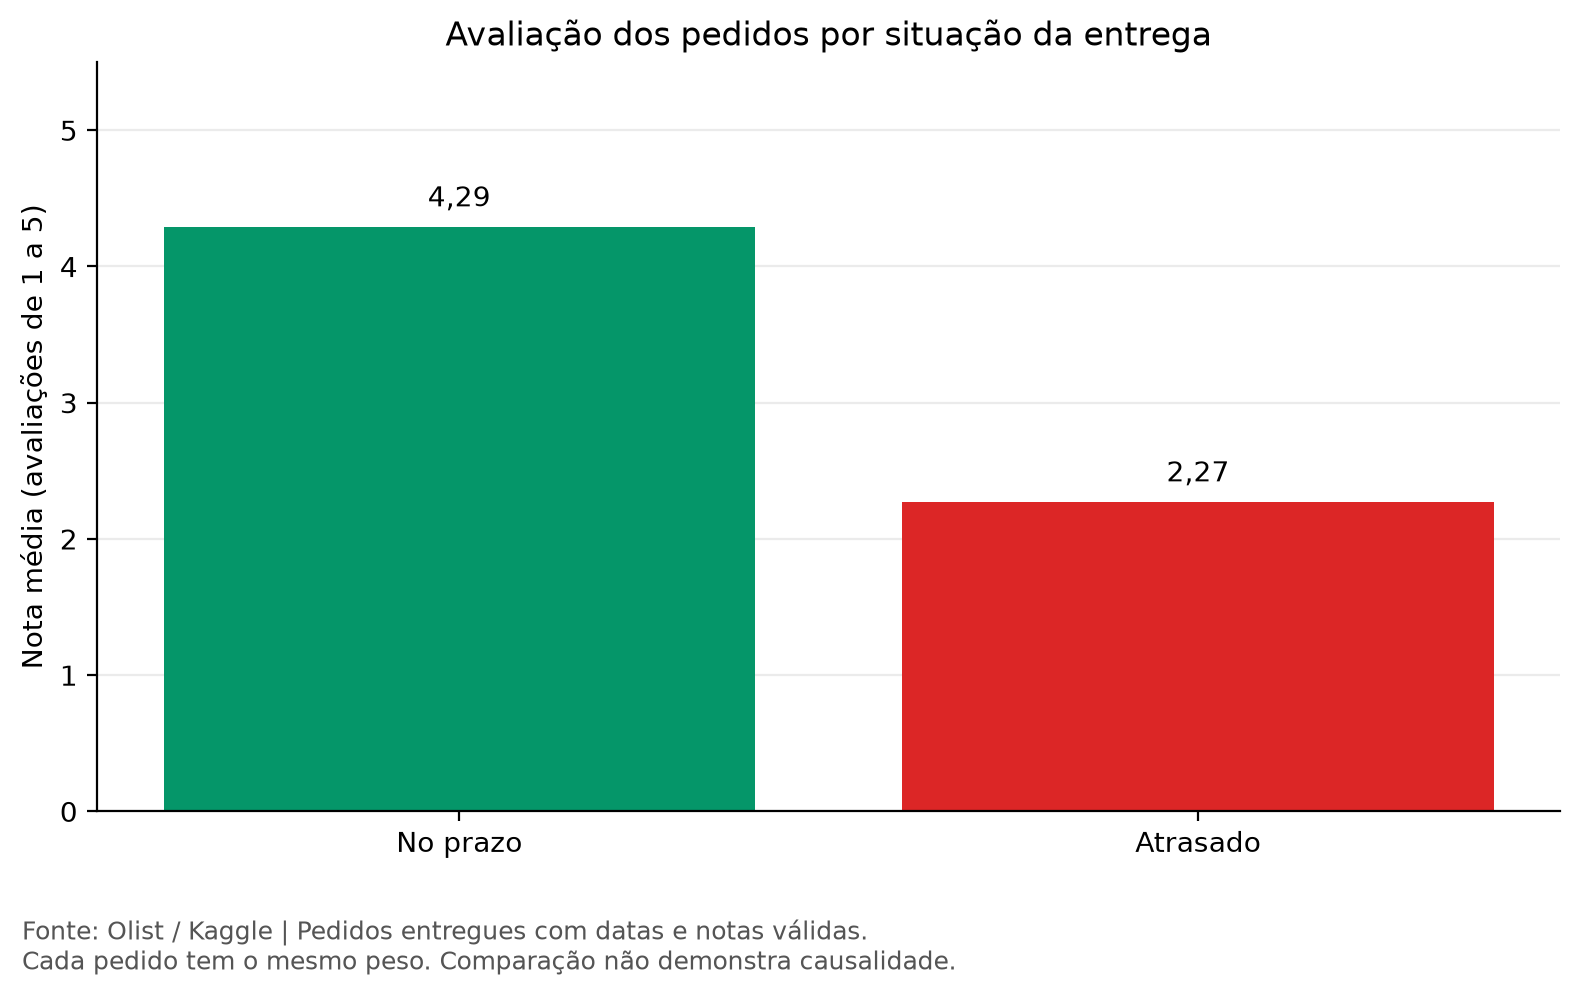

The table this chart was drawn from, first rows:
situacao_entrega; pedidos_com_datas; pedidos_avaliados; nota_media
No prazo; 89936; 89443; 4,29
Atrasado; 6534; 6381; 2,27
